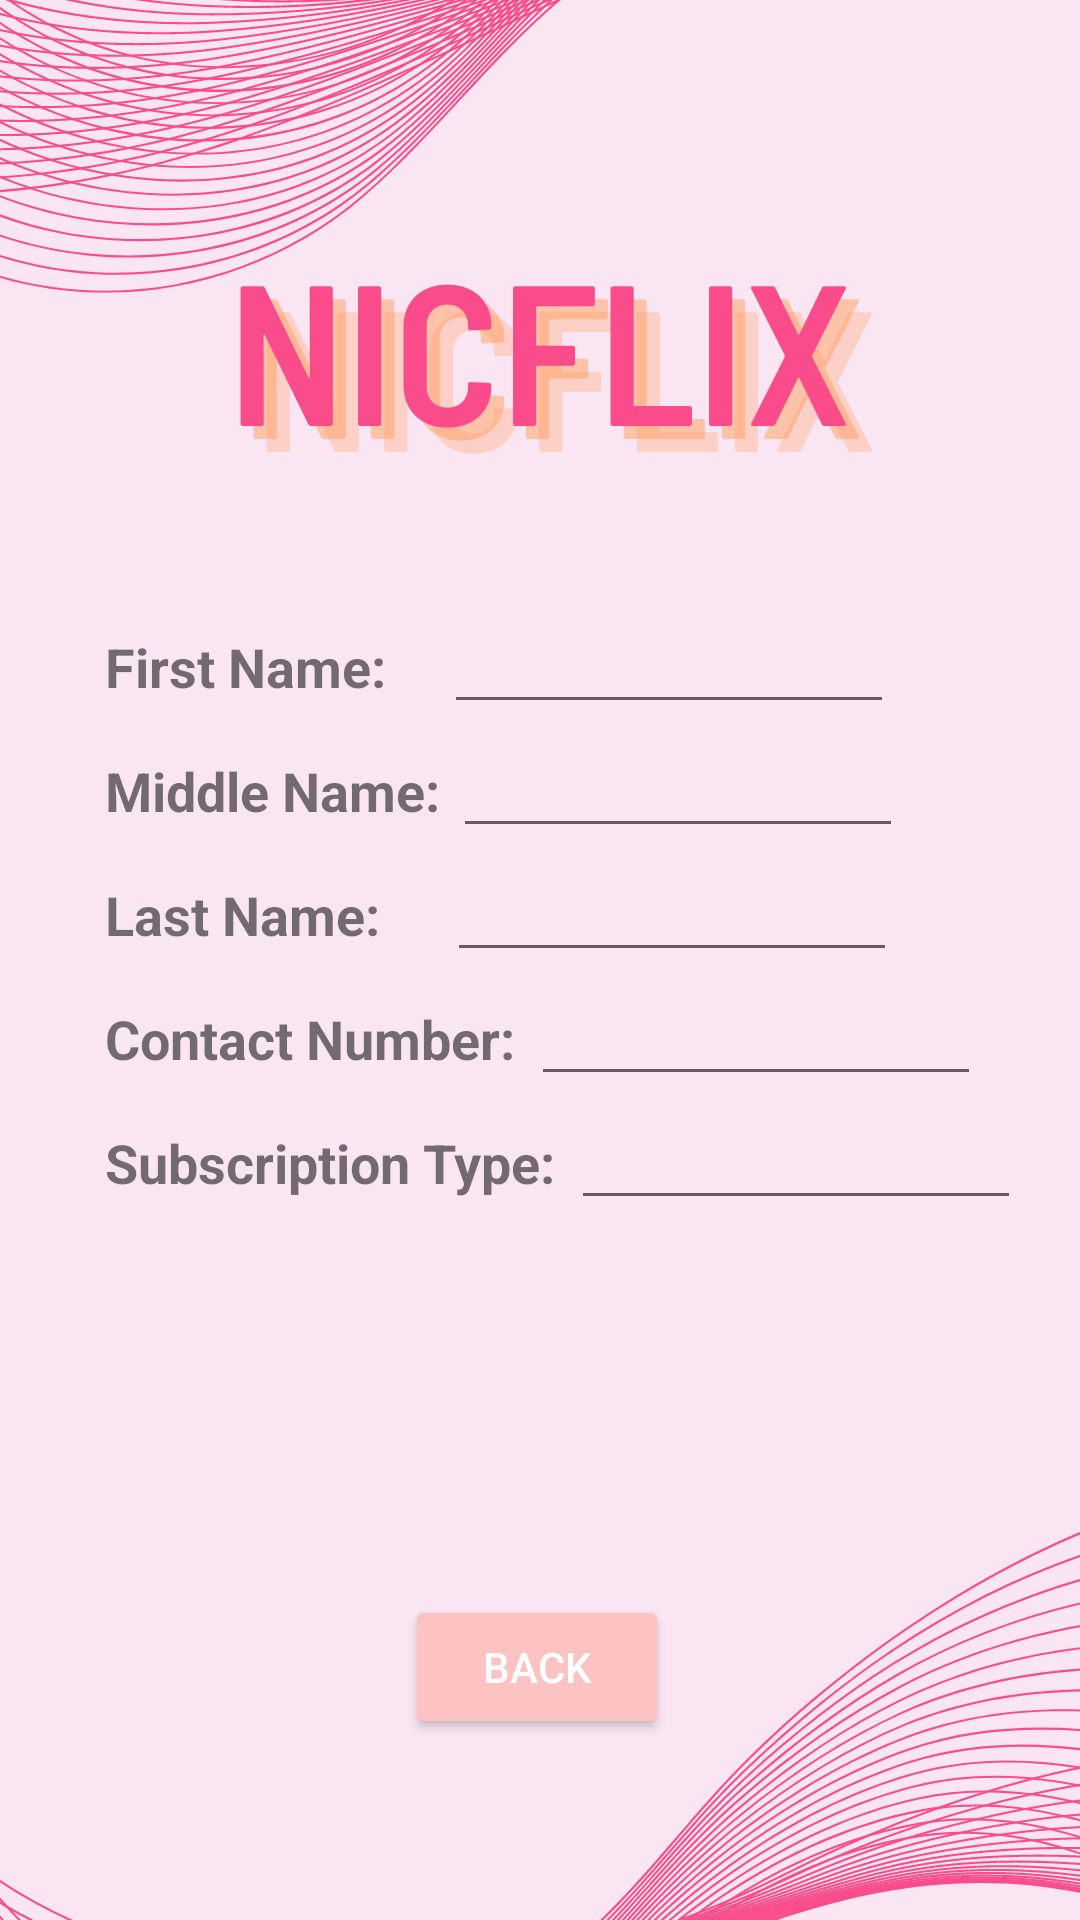

Write the Android layout XML for this screen, with the resource values it uses.
<!-- AndroidManifest.xml: application theme Theme.NIKFLIKS -->
<!-- res/layout/activity_login.xml -->
<?xml version="1.0" encoding="utf-8"?>
<LinearLayout xmlns:android="http://schemas.android.com/apk/res/android"
    xmlns:app="http://schemas.android.com/apk/res-auto"
    xmlns:tools="http://schemas.android.com/tools"
    android:layout_width="match_parent"
    android:layout_height="match_parent"
    tools:context=".login"
    android:background="@drawable/upnic"
    android:orientation="vertical">

    <LinearLayout
        android:layout_width="match_parent"
        android:layout_height="wrap_content"
        android:orientation="horizontal"
        android:layout_marginLeft="35dp"
        android:layout_marginTop="200dp">
        <TextView

            android:textStyle="bold"
            android:textSize="18dp"
            android:text="First Name: "
            android:layout_width="wrap_content"
            android:layout_height="wrap_content"/>

        <EditText

            android:layout_marginLeft="15dp"
            android:layout_width="150dp"
            android:layout_height="wrap_content"/>



        </LinearLayout>
    <LinearLayout
        android:layout_width="match_parent"
        android:layout_height="wrap_content"
        android:orientation="horizontal"
        android:layout_marginLeft="35dp"
        >
        <TextView

            android:textStyle="bold"
            android:textSize="18dp"
            android:text="Middle Name: "
            android:layout_width="wrap_content"
            android:layout_height="wrap_content"/>

        <EditText

            android:layout_width="150dp"
            android:layout_height="wrap_content"/>

    </LinearLayout>

    <LinearLayout
        android:layout_width="match_parent"
        android:layout_height="wrap_content"
        android:orientation="horizontal"
        android:layout_marginLeft="35dp"
        >
        <TextView

            android:textStyle="bold"
            android:textSize="18dp"
            android:text="Last Name: "
            android:layout_width="wrap_content"
            android:layout_height="wrap_content"/>

        <EditText

            android:layout_marginLeft="18dp"
            android:layout_width="150dp"
            android:layout_height="wrap_content"/>

    </LinearLayout>

    <LinearLayout
        android:layout_width="match_parent"
        android:layout_height="wrap_content"
        android:orientation="horizontal"
        android:layout_marginLeft="35dp"
        >
        <TextView

            android:textStyle="bold"
            android:textSize="18dp"
            android:text="Contact Number: "
            android:layout_width="wrap_content"
            android:layout_height="wrap_content"/>

        <EditText

            android:layout_marginLeft="1dp"
            android:layout_width="150dp"
            android:layout_height="wrap_content"/>

    </LinearLayout>
    <LinearLayout
        android:layout_width="match_parent"
        android:layout_height="wrap_content"
        android:orientation="horizontal"
        android:layout_marginLeft="35dp"
        >
        <TextView

            android:textStyle="bold"
            android:textSize="18dp"
            android:text="Subscription Type: "
            android:layout_width="wrap_content"
            android:layout_height="wrap_content"/>

        <EditText

            android:layout_marginLeft="1dp"
            android:layout_width="150dp"
            android:layout_height="wrap_content"/>

    </LinearLayout>

    <LinearLayout
        android:layout_width="wrap_content"
        android:layout_height="wrap_content"
        android:layout_marginTop="125dp"
        android:layout_marginLeft="135dp">
        <Button
            android:id="@+id/btnback"
            android:text="BACK"
            android:textColor="@color/black"
            android:backgroundTint="#FDC3C3"
            android:layout_width="match_parent"
            android:layout_height="wrap_content"/>

    </LinearLayout>

</LinearLayout>
<!-- resources referenced by this layout -->
<resources>
  <color name="black">#FFFFFF</color>
  <!-- drawable upnic: png bitmap (drawable, 184285 bytes) -->
  <style name="Theme.NIKFLIKS" parent="Theme.MaterialComponents.DayNight.DarkActionBar">
          
          <item name="colorPrimary">@color/purple_500</item>
          <item name="colorPrimaryVariant">@color/purple_700</item>
          <item name="colorOnPrimary">@color/white</item>
          
          <item name="colorSecondary">@color/teal_200</item>
          <item name="colorSecondaryVariant">@color/teal_700</item>
          <item name="colorOnSecondary">@color/black</item>
          
          <item name="android:statusBarColor">?attr/colorPrimaryVariant</item>
          
      </style>
  <color name="purple_500">#56425F</color>
  <color name="purple_700">#686868</color>
  <color name="white">#FFFFFF</color>
  <color name="teal_200">#FF03DAC5</color>
  <color name="teal_700">#FF018786</color>
</resources>
